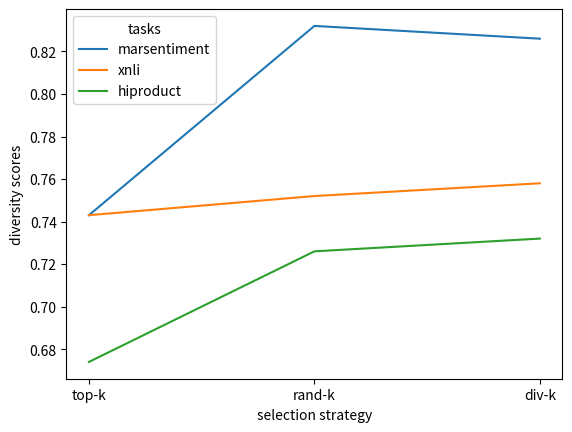

Source code (Python): (Note: this script raises an exception after producing the figure.)
import matplotlib.pyplot as plt
import numpy as np
import seaborn as sns
import pandas as pd

def matplotlib_lineplot():

    # Generate sample data
    x_values = ["2.5k", "7.5k", "12.5k", "17.5k", "22.5k"]
    dev_topk_en_values = [66.34, 65.04, 65.3, 66.65]
    test_topk_en_values = [66.54, 65.04, 64.3, 66.11]
    test_randk_en_values = [65.42, 65.12, 65.01, 66.3, 65.33]
    test_hybk_en_values = [66.12, 66.03, 64.26, 65.68, 66.11]

    dev_hybk_en_values = [66.38, 66.56, 65.49, 66.25, 66.46]
    dev_randk_en_values = [65.38, 65.29, 64.97, 65.59, 65.6]

    dev_topk_lang_values = [65.68, 65.39, 64.48, 62.33, 64.79]
    test_topk_lang_values = [66.53, 65.97, 65.06, 63.46, 65.42]
    test_randk_lang_values = [65.91, 65.07, 64.42, 65.2, 65.55]
    test_hybk_lang_values = [65.99, 65.59, 66.12, 66.17, 66.07]

    dev_randk_lang_values = [65.38, 64.31, 63.57, 65.14, 64.08]
    dev_hybk_lang_values = [65.81, 66.32, 65.28, 64.73, 64.64]

    # Create the plot
    plt.figure(figsize=(8, 6))

    # plt.plot(x_values, dev_topk_values, label='dev mar-topk', color='blue', linestyle='-')
    # plt.plot(x_values, dev_topk_lang_values, label='dev lang-topk', color='red', linestyle='--')
    plt.plot(x_values, dev_hybk_lang_values, label='trans-hybk', color='green', linestyle='-.')
    plt.plot(x_values, dev_randk_lang_values, label='trans-promptrandk', color='purple', linestyle=':')

    # Add labels and title
    plt.xlabel('Augmented data size')
    plt.ylabel('Accuracies')
    plt.title('Marathi sentiment test accuracies')

    # Add a legend
    plt.legend()
    plt.savefig("different_ks_trans_marsentiment_dev.png")
    

def sns_lineplot():
    
    mar_sentiment_scores = [0.743, 0.832, 0.826]
    xnli_scores = [0.743, 0.752, 0.758]
    hiproduct_scores = [0.674, 0.726, 0.732]
    
    x = ["top-k", "rand-k", "div-k"]
    
    df = pd.DataFrame({"selection strategy": x*3, "tasks": ["marsentiment"]*3 + ["xnli"]*3 + ["hiproduct"]*3, 
                                     "diversity scores": mar_sentiment_scores + xnli_scores + hiproduct_scores})
    #df = df.pivot(index="selection strategy", columns="tasks", values="diversity scores")
    
    fig, ax = plt.subplots()
    sns.lineplot(df, y="diversity scores", x="selection strategy", hue="tasks")
    #ax.set_xlim([0, 0.55])
    plt.savefig("./utils/diversity.png")
    plt.clf()

sns_lineplot()